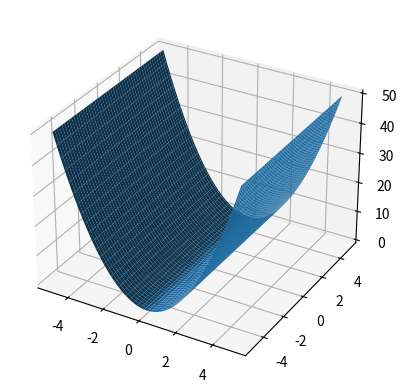

Write Python code to recreate this figure.
import matplotlib.pyplot as plt
from mpl_toolkits.mplot3d import Axes3D
import numpy as np
x=np.linspace(-5, 5, 100)
y=np.linspace(-5, 5, 100)
X,Y= np.meshgrid(x, y)
Z = X**2+y**2
fig=plt.figure()
ax=plt.axes(projection='3d')
ax.plot_surface(X,Y,Z)
# ax.plot_wireframe(X,Y,Z) # para textura de rede
# ax.contour3D(X,Y,Z, 15) # para curvas de nível
plt.show()